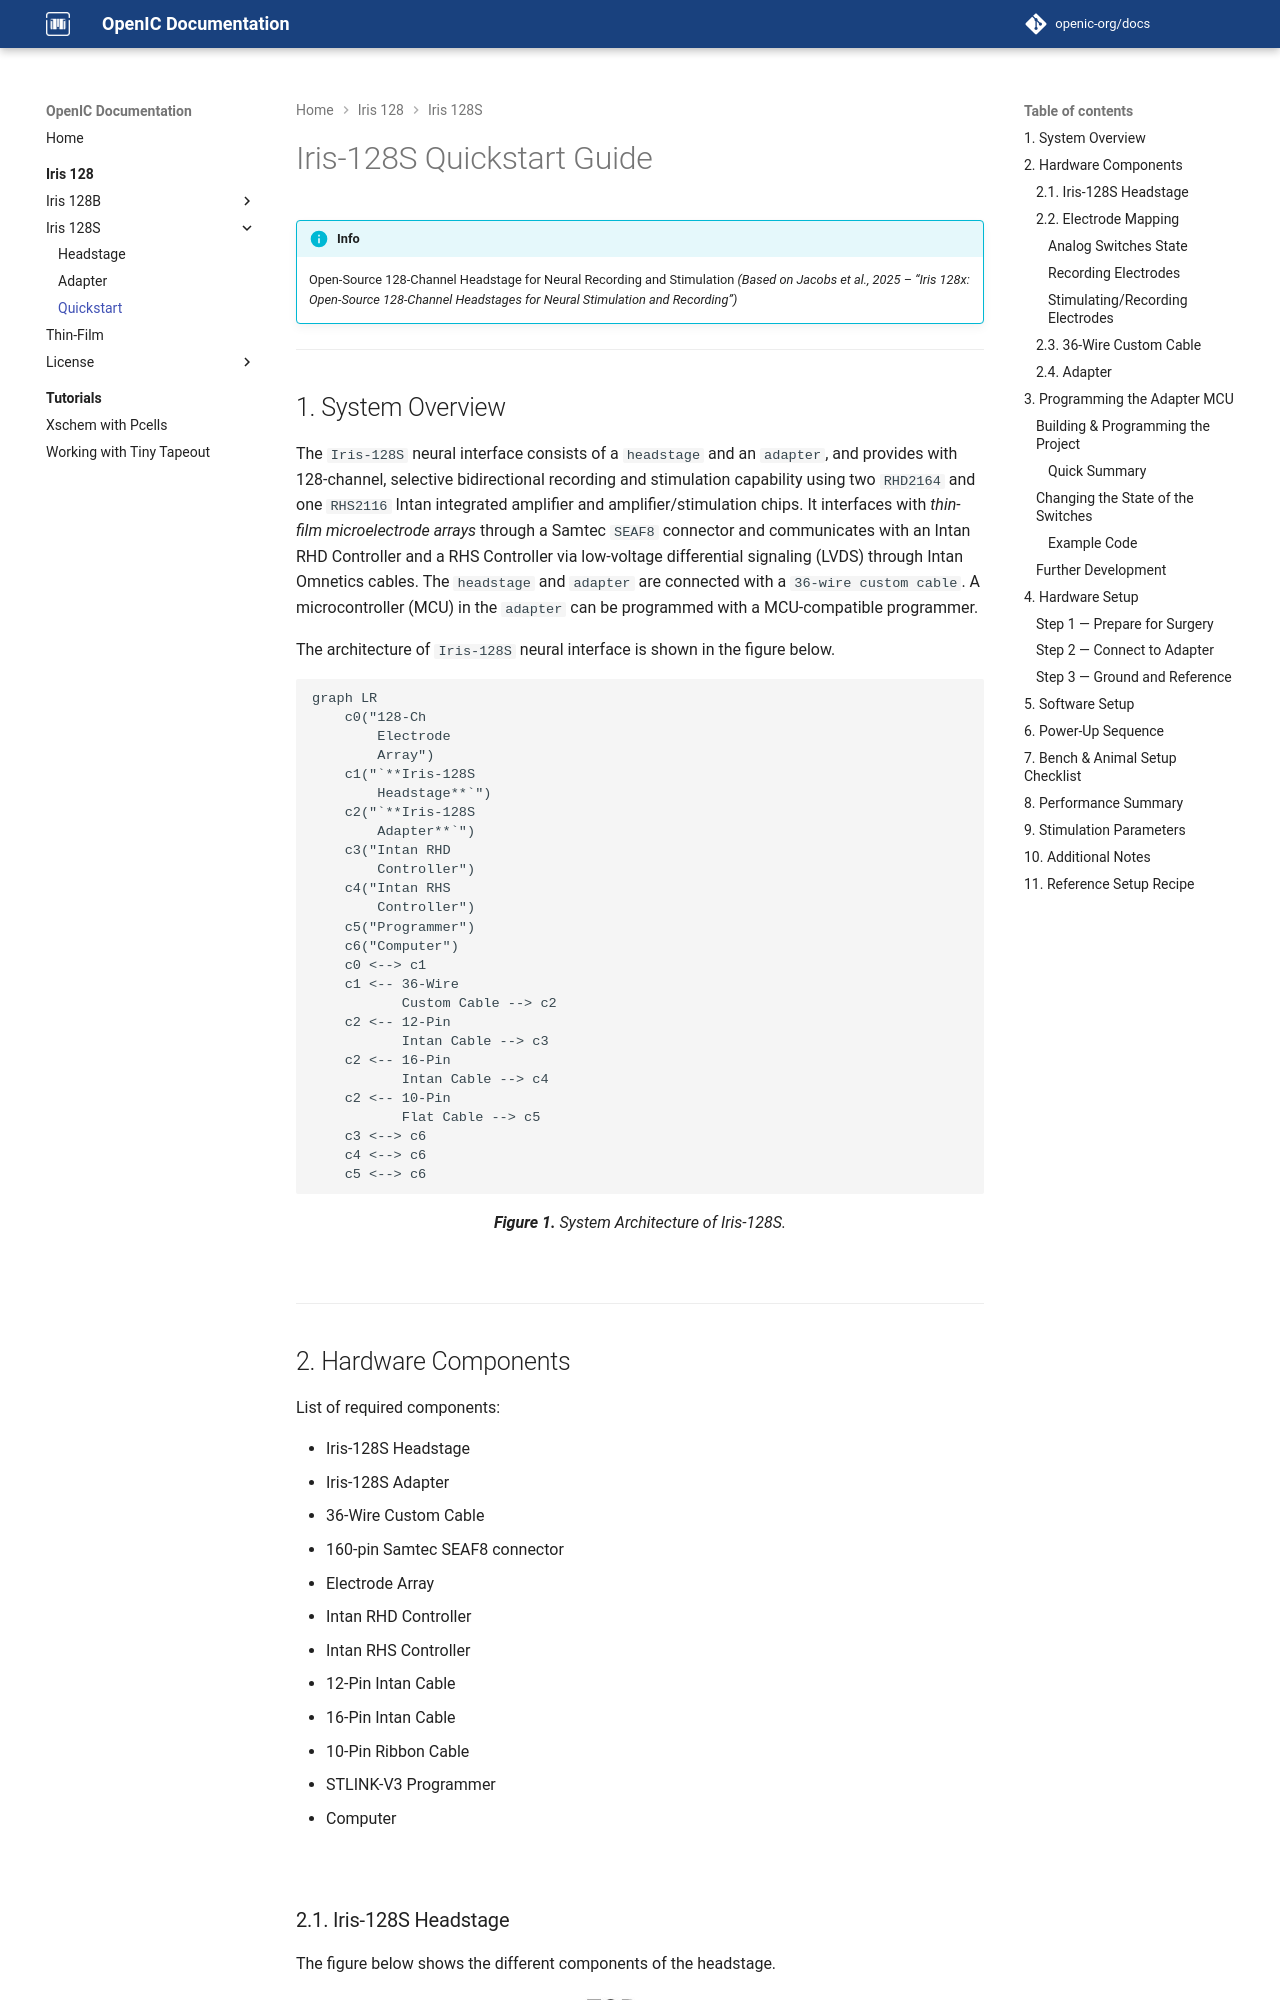

repository: openic-org/docs · page: iris-128/iris-128s/quickstart_iris128s/index.html · generator: mkdocs

# Iris-128S Quickstart Guide

!!! info Paper
    Open-Source 128-Channel Headstage for Neural Recording and Stimulation
	*(Based on Jacobs et al., 2025 – “Iris 128x: Open-Source 128-Channel Headstages for Neural Stimulation and Recording”)*

---

## 1. System Overview

The `Iris-128S` neural interface consists of a `headstage` and an `adapter`, and provides with 128-channel, selective bidirectional recording and stimulation capability using two `RHD2164` and one `RHS2116` Intan integrated amplifier and amplifier/stimulation chips. It interfaces with *thin-film microelectrode arrays* through a Samtec `SEAF8` connector and communicates with an Intan RHD Controller and a RHS Controller via low-voltage differential signaling (LVDS) through Intan Omnetics cables. The `headstage` and `adapter` are connected with a `36-wire custom cable`. A microcontroller (MCU) in the `adapter` can be programmed with a MCU-compatible programmer.

The architecture of `Iris-128S` neural interface is shown in the figure below.

```mermaid
graph LR
    c0("128-Ch
        Electrode
        Array")
    c1("`**Iris-128S
	    Headstage**`")
    c2("`**Iris-128S
	    Adapter**`")
    c3("Intan RHD
        Controller")
    c4("Intan RHS
        Controller")
    c5("Programmer")
	c6("Computer")
    c0 <--> c1
    c1 <-- 36-Wire
	       Custom Cable --> c2
    c2 <-- 12-Pin
	       Intan Cable --> c3
    c2 <-- 16-Pin
	       Intan Cable --> c4
    c2 <-- 10-Pin
	       Flat Cable --> c5
	c3 <--> c6
	c4 <--> c6
	c5 <--> c6
```
<p style="text-align:center"><i><b>Figure 1.</b> System Architecture of Iris-128S.</i></p>

<br>

---
